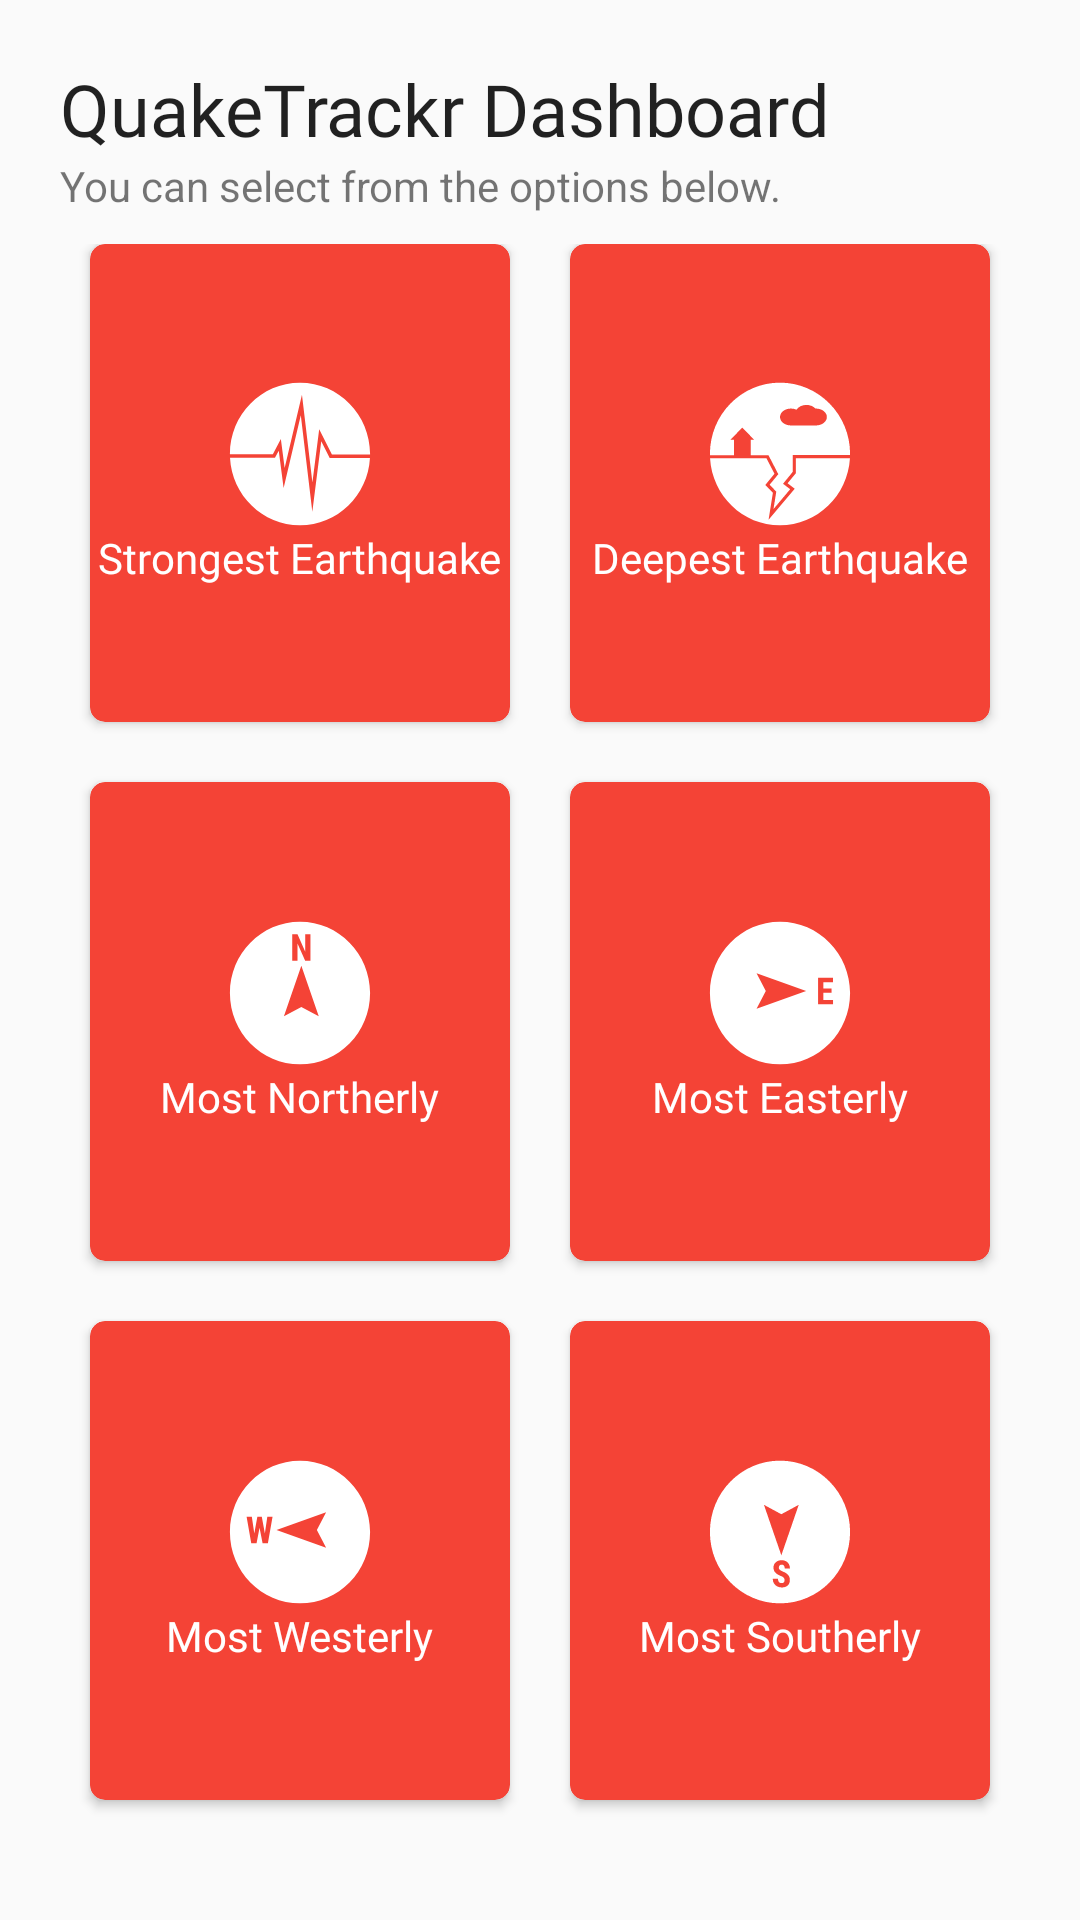

Reconstruct the res/layout file that produces this screen, plus the resources it refers to.
<!-- AndroidManifest.xml: application theme AppTheme -->
<!-- res/layout/fragment_dashboard.xml -->
<?xml version="1.0" encoding="utf-8"?>
<LinearLayout xmlns:android="http://schemas.android.com/apk/res/android"
    xmlns:tools="http://schemas.android.com/tools"
    android:layout_width="match_parent"
    android:layout_height="match_parent"
    android:orientation="vertical"
    android:padding="20dp"
    tools:context=".DashboardFragment">

    
    <TextView
        style="@style/TextAppearance.AppCompat.Headline"
        android:layout_width="match_parent"
        android:layout_height="wrap_content"
        android:fontFamily="@font/roboto_condensed_bold"
        android:text="@string/dashboard_heading" />
    <TextView
        android:layout_width="match_parent"
        android:layout_height="wrap_content"
        android:layout_marginBottom="10dp"
        android:text="@string/dashboard_text" />

    <GridLayout
        android:layout_width="match_parent"
        android:layout_height="match_parent"
        android:columnCount="2"
        android:rowCount="3">

        <android.support.v7.widget.CardView
            android:id="@+id/dashboardStrongest"
            style="@style/CardViewStyle"
            android:layout_width="0dp"
            android:layout_height="0dp"
            android:layout_rowWeight="1"
            android:layout_columnWeight="1">

            <LinearLayout
                android:orientation="vertical"
                android:gravity="center_horizontal|center_vertical"
                android:layout_width="match_parent"
                android:layout_height="match_parent">

                <ImageView
                    android:src="@drawable/ic_magnitude_dashboard"
                    android:layout_width="match_parent"
                    android:layout_height="wrap_content"
                    android:contentDescription="@string/strongest_icon" />

                <TextView
                    android:layout_width="wrap_content"
                    android:layout_height="wrap_content"
                    android:textColor="@android:color/white"
                    android:fontFamily="@font/roboto_condensed_bold"
                    android:text="@string/strongest_earthquake" />


            </LinearLayout>

        </android.support.v7.widget.CardView>
        <android.support.v7.widget.CardView
            android:id="@+id/dashboardDeepest"
            style="@style/CardViewStyle"
            android:layout_width="0dp"
            android:layout_height="0dp"
            android:layout_rowWeight="1"
            android:layout_columnWeight="1">

            <LinearLayout
                android:orientation="vertical"
                android:gravity="center_horizontal|center_vertical"
                android:layout_width="match_parent"
                android:layout_height="match_parent">

                <ImageView
                    android:src="@drawable/ic_strength_dashboard"
                    android:layout_width="match_parent"
                    android:layout_height="wrap_content"
                    android:contentDescription="@string/deepest_icon" />

                <TextView
                    android:layout_width="wrap_content"
                    android:layout_height="wrap_content"
                    android:textColor="@android:color/white"
                    android:fontFamily="@font/roboto_condensed_bold"
                    android:text="@string/deepest_earthquake" />


            </LinearLayout>

        </android.support.v7.widget.CardView>
        <android.support.v7.widget.CardView
            android:id="@+id/dashboardNorth"
            style="@style/CardViewStyle"
            android:layout_width="0dp"
            android:layout_height="0dp"
            android:layout_rowWeight="1"
            android:layout_columnWeight="1">

            <LinearLayout
                android:orientation="vertical"
                android:gravity="center_horizontal|center_vertical"
                android:layout_width="match_parent"
                android:layout_height="match_parent">

                <ImageView
                    android:src="@drawable/ic_north_dash"
                    android:layout_width="match_parent"
                    android:layout_height="wrap_content"
                    android:contentDescription="@string/north_icon" />

                <TextView
                    android:layout_width="wrap_content"
                    android:layout_height="wrap_content"
                    android:textColor="@android:color/white"
                    android:fontFamily="@font/roboto_condensed_bold"
                    android:text="@string/most_northerly" />


            </LinearLayout>

        </android.support.v7.widget.CardView>
        <android.support.v7.widget.CardView
            android:id="@+id/dashboardEast"
            style="@style/CardViewStyle"
            android:layout_width="0dp"
            android:layout_height="0dp"
            android:layout_rowWeight="1"
            android:layout_columnWeight="1">

            <LinearLayout
                android:orientation="vertical"
                android:gravity="center_horizontal|center_vertical"
                android:layout_width="match_parent"
                android:layout_height="match_parent">

                <ImageView
                    android:src="@drawable/ic_east_dashboard"
                    android:layout_width="match_parent"
                    android:layout_height="wrap_content"
                    android:contentDescription="@string/easterly_icon" />

                <TextView
                    android:layout_width="wrap_content"
                    android:layout_height="wrap_content"
                    android:textColor="@android:color/white"
                    android:fontFamily="@font/roboto_condensed_bold"
                    android:text="@string/most_easterly" />


            </LinearLayout>

        </android.support.v7.widget.CardView>
        <android.support.v7.widget.CardView
            android:id="@+id/dashboardWest"
            style="@style/CardViewStyle"
            android:layout_width="0dp"
            android:layout_height="0dp"
            android:layout_rowWeight="1"
            android:layout_columnWeight="1">

            <LinearLayout
                android:orientation="vertical"
                android:gravity="center_horizontal|center_vertical"
                android:layout_width="match_parent"
                android:layout_height="match_parent">

                <ImageView
                    android:src="@drawable/ic_west_dashboard"
                    android:layout_width="match_parent"
                    android:layout_height="wrap_content"
                    android:contentDescription="@string/westerly_icon" />

                <TextView
                    android:layout_width="wrap_content"
                    android:layout_height="wrap_content"
                    android:textColor="@android:color/white"
                    android:fontFamily="@font/roboto_condensed_bold"
                    android:text="@string/most_westerly" />


            </LinearLayout>

        </android.support.v7.widget.CardView>
        <android.support.v7.widget.CardView
            android:id="@+id/dashboardSouth"
            style="@style/CardViewStyle"
            android:layout_width="0dp"
            android:layout_height="0dp"
            android:layout_rowWeight="1"
            android:layout_columnWeight="1">

            <LinearLayout
                android:orientation="vertical"
                android:gravity="center_horizontal|center_vertical"
                android:layout_width="match_parent"
                android:layout_height="match_parent">

                <ImageView
                    android:src="@drawable/ic_south_dashboard"
                    android:layout_width="match_parent"
                    android:layout_height="wrap_content"
                    android:contentDescription="@string/southerly_icon" />

                <TextView
                    android:layout_width="wrap_content"
                    android:layout_height="wrap_content"
                    android:textColor="@android:color/white"
                    android:fontFamily="@font/roboto_condensed_bold"
                    android:text="@string/most_southerly" />


            </LinearLayout>

        </android.support.v7.widget.CardView>

    </GridLayout>

</LinearLayout>
<!-- resources referenced by this layout -->
<resources>
  <!-- drawable ic_east_dashboard (drawable) -->
  <vector android:height="50dp" android:viewportHeight="330"
      android:viewportWidth="336" android:width="50dp" xmlns:android="http://schemas.android.com/apk/res/android">
      <path android:fillColor="#FFFFFF" android:pathData="M168,8C81.3,8 11,78.3 11,165s70.3,157 157,157s157,-70.3 157,-157S254.7,8 168,8zM115.5,199.7l20.7,-39l-20.7,-39l111.1,39L115.5,199.7zM283.5,155.2v9.5h-18.4v15.5h21.7v9.8h-33.5v-58.4h33.4v9.8h-21.6v13.8H283.5z"/>
  </vector>
  <!-- drawable ic_magnitude_dashboard (drawable) -->
  <vector android:height="50dp" android:viewportHeight="330"
      android:viewportWidth="336" android:width="50dp" xmlns:android="http://schemas.android.com/apk/res/android">
      <path android:fillColor="#FFFFFF" android:pathData="M215.6,137l-20,155.2L169.8,79.5l-38.5,160.2l-10.9,-82l-8.5,15.8H11.2C15.6,256.2 84.1,322 168,322c83.7,0 152.1,-65.5 156.7,-148.1h-90.2L215.6,137z"/>
      <path android:fillColor="#FFFFFF" android:pathData="M125.1,132.1l8.5,63.9l38.8,-161.5l23.4,193.3L211,110.5l28.5,55.4H325c0,-0.3 0,-0.6 0,-0.9C325,78.3 254.7,8 168,8S11,78.3 11,165c0,0.2 0,0.3 0,0.5h96.2L125.1,132.1z"/>
  </vector>
  <!-- drawable ic_north_dash (drawable) -->
  <vector android:height="50dp" android:viewportHeight="330"
      android:viewportWidth="336" android:width="50dp" xmlns:android="http://schemas.android.com/apk/res/android">
      <path android:fillColor="#FFFFFF" android:pathData="M168,8C81.3,8 11,78.3 11,165s70.3,157 157,157s157,-70.3 157,-157S254.7,8 168,8zM150.6,35.9h11.8l17.3,38.3V35.9h11.7v58.4h-11.8l-17.2,-38.3v38.3h-11.8V35.9zM171,195.6l-39,20.7l39,-111.1l39,111.1L171,195.6z"/>
  </vector>
  <!-- drawable ic_west_dashboard (drawable) -->
  <vector android:height="50dp" android:viewportHeight="330"
      android:viewportWidth="336" android:width="50dp" xmlns:android="http://schemas.android.com/apk/res/android">
      <path android:fillColor="#FFFFFF" android:pathData="M168,8C81.3,8 11,78.3 11,165s70.3,157 157,157s157,-70.3 157,-157S254.7,8 168,8zM96.1,189.9H84.2l-6.8,-34.4l-6.7,34.4H58.8l-10.4,-58.4h11.7l5.5,36.6l6.9,-36.6h9.9l6.9,36.7l5.5,-36.7h11.7L96.1,189.9zM226.5,199.7l-111.1,-39l111.1,-39l-20.7,39L226.5,199.7z"/>
  </vector>
  <string name="dashboard_heading">QuakeTrackr Dashboard</string>
  <string name="dashboard_text">You can select from the options below.</string>
  <string name="deepest_earthquake">Deepest Earthquake</string>
  <string name="deepest_icon">Deepest Icon</string>
  <string name="easterly_icon">Easterly Icon</string>
  <string name="most_easterly">Most Easterly</string>
  <string name="most_northerly">Most Northerly</string>
  <string name="most_southerly">Most Southerly</string>
  <string name="most_westerly">Most Westerly</string>
  <string name="north_icon">north icon</string>
  <string name="southerly_icon">Southerly Icon</string>
  <string name="strongest_earthquake">Strongest Earthquake</string>
  <string name="strongest_icon">Strongest Icon</string>
  <string name="westerly_icon">Westerly Icon</string>
  <style name="CardViewStyle" parent="CardView">
          <item name="cardBackgroundColor">@color/colorPrimary</item>
          <item name="cardElevation">2dp</item>
          <item name="cardCornerRadius">5dp</item>
          <item name="android:layout_marginBottom">20dp</item>
          <item name="android:layout_marginLeft">10dp</item>
          <item name="android:layout_marginRight">10dp</item>
          
          
      </style>
  <style name="AppTheme" parent="Theme.AppCompat.Light.DarkActionBar">
          
          <item name="colorPrimary">@color/colorPrimary</item>
          <item name="colorPrimaryDark">@color/colorPrimaryDark</item>
          <item name="colorAccent">@color/colorAccent</item>
  
          <item name="windowActionBar">false</item>
          <item name="windowNoTitle">true</item>
  
      </style>
  <color name="colorPrimary">#F44336</color>
  <color name="colorPrimaryDark">#D32F2F</color>
  <color name="colorAccent">#FF4081</color>
</resources>
